The GitHub repository bilge97/UseSteeringWheel-ImageProcessing-DeepLearning-HandGesture contains a labelled image folder "UseSteeringWheel-ImageProcessing-DeepLearning-HandGesture" with 3 categories: left, right, stop. Examples follow, each with its label.

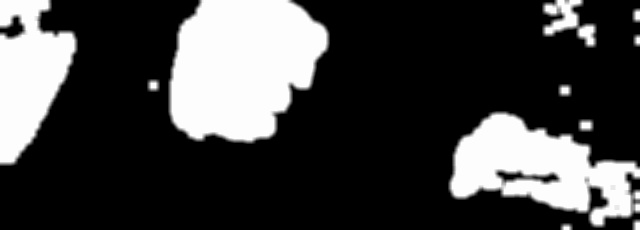
Label: left

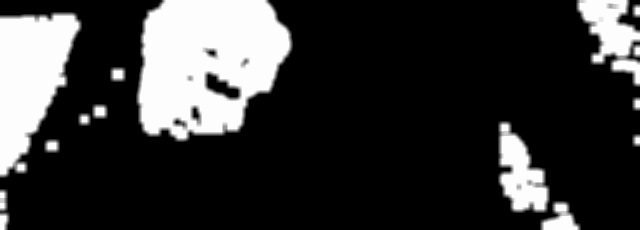
Label: left

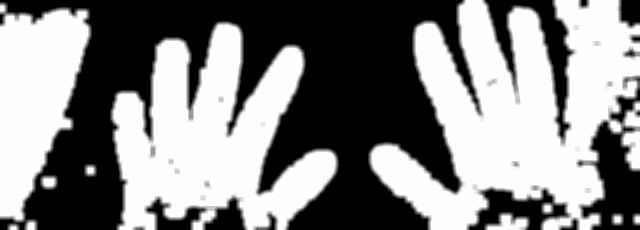
Label: stop

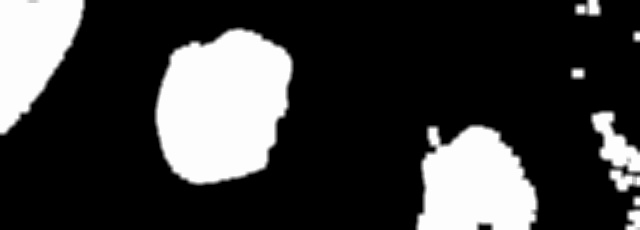
Label: right

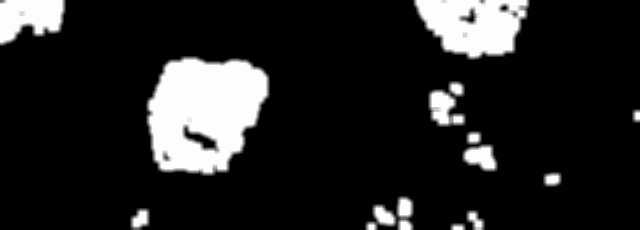
Label: right

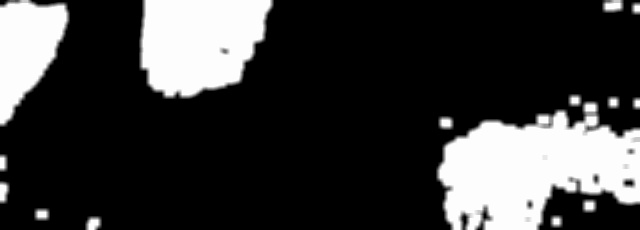
Label: left
